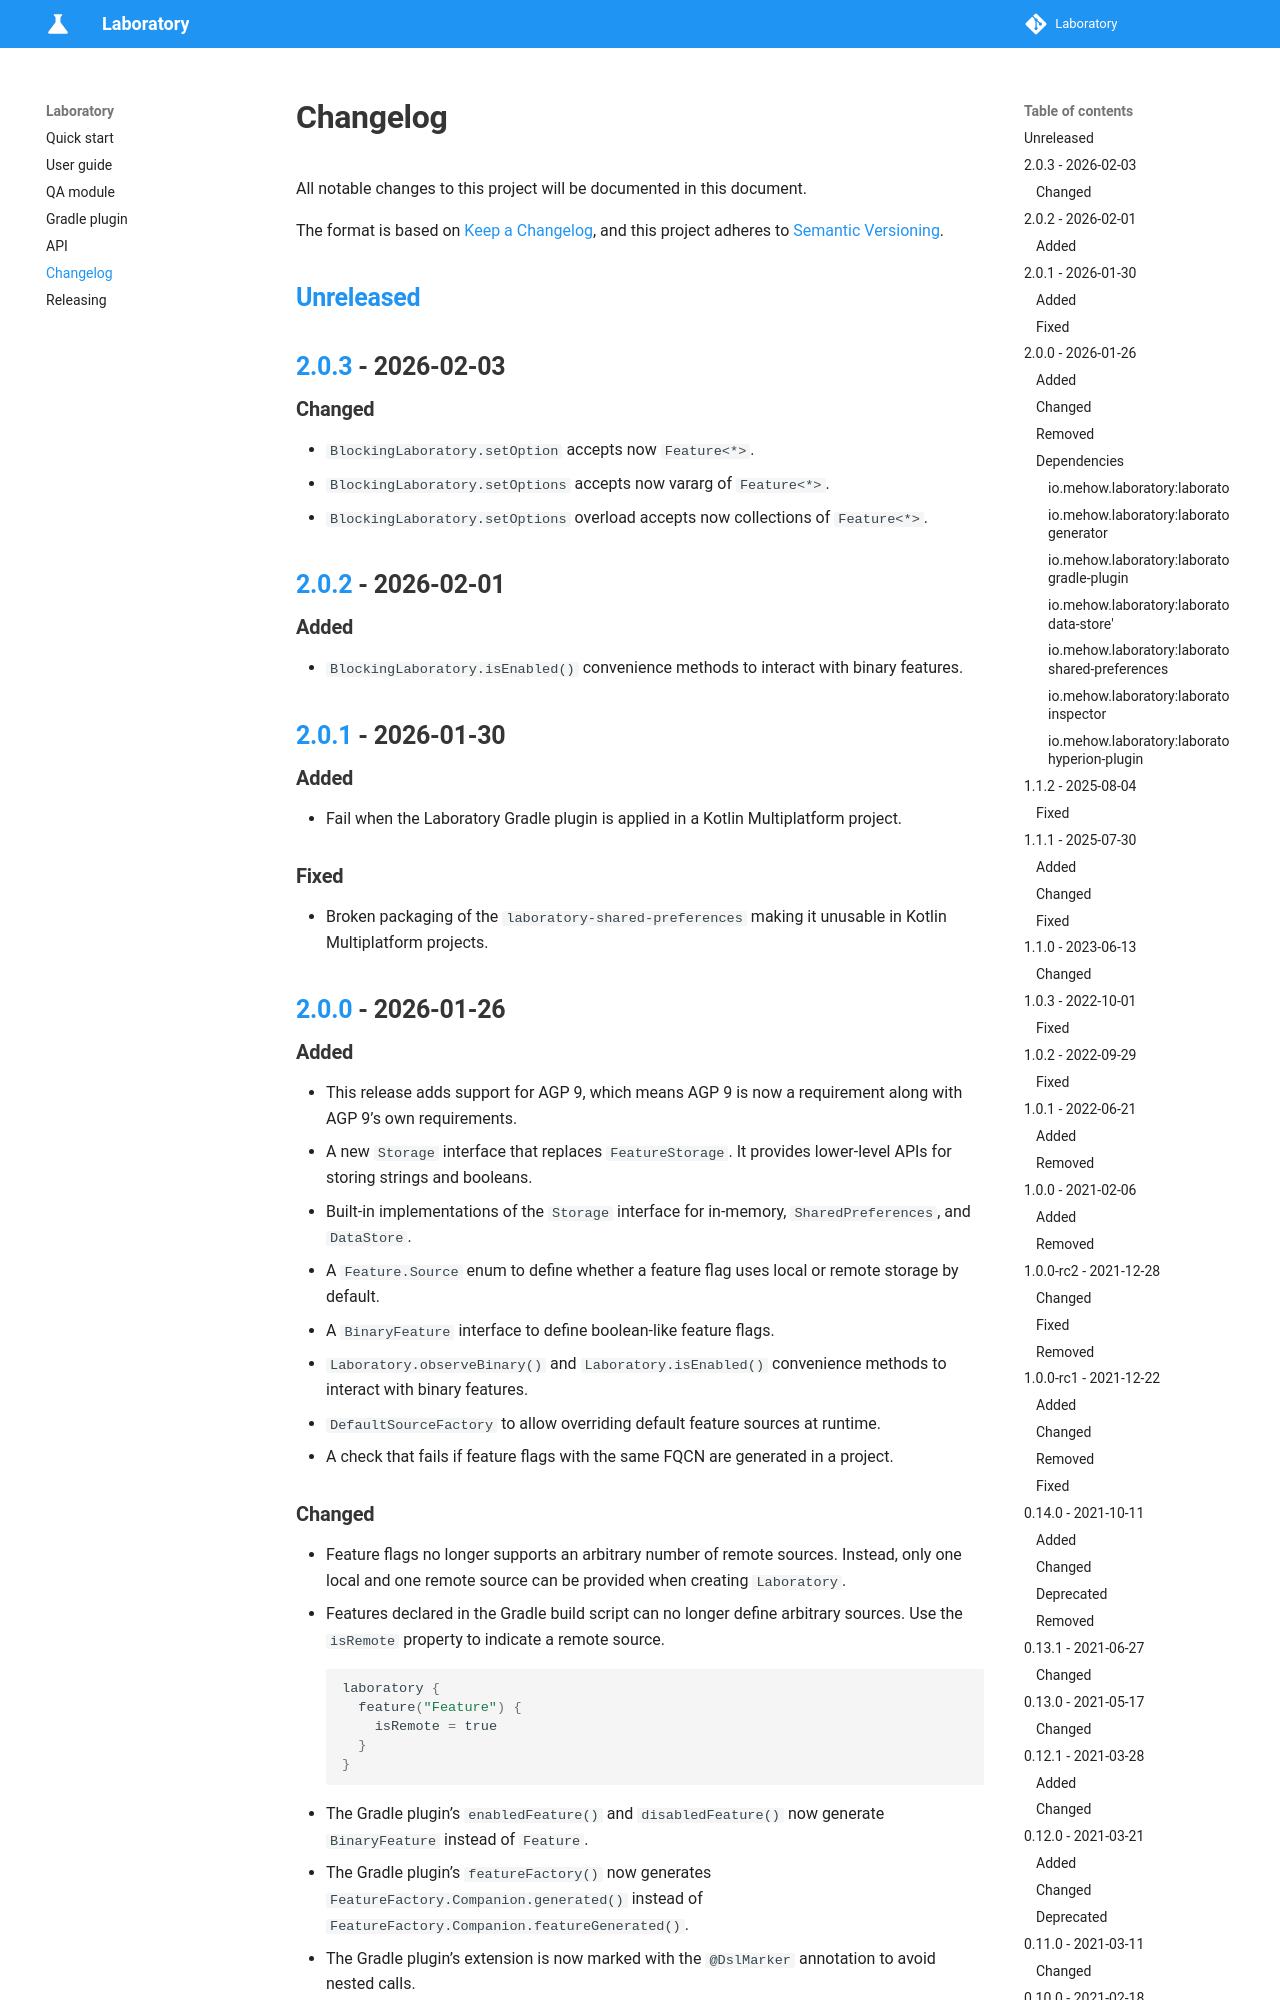

repository: MiSikora/laboratory · page: changelog/index.html · generator: mkdocs

# Changelog
All notable changes to this project will be documented in this file.

The format is based on [Keep a Changelog](https://keepachangelog.com/en/1.0.0/),
and this project adheres to [Semantic Versioning](https://semver.org/spec/v2.0.0.html).

## [Unreleased]
### Added
- KDoc documentation.

### Changed
- Renamed `feature`/`features` argument in `setFeature()` and `setFeatures()` methods to `value`/`values` respectively.

### Removed
- `generateFactory` property from `sourcedFeatureStorage()` method in Gradle plugin. It was added to the public API by a mistake and wasn't responsible for anything.

## [0.7.0] - 2020-10-22
